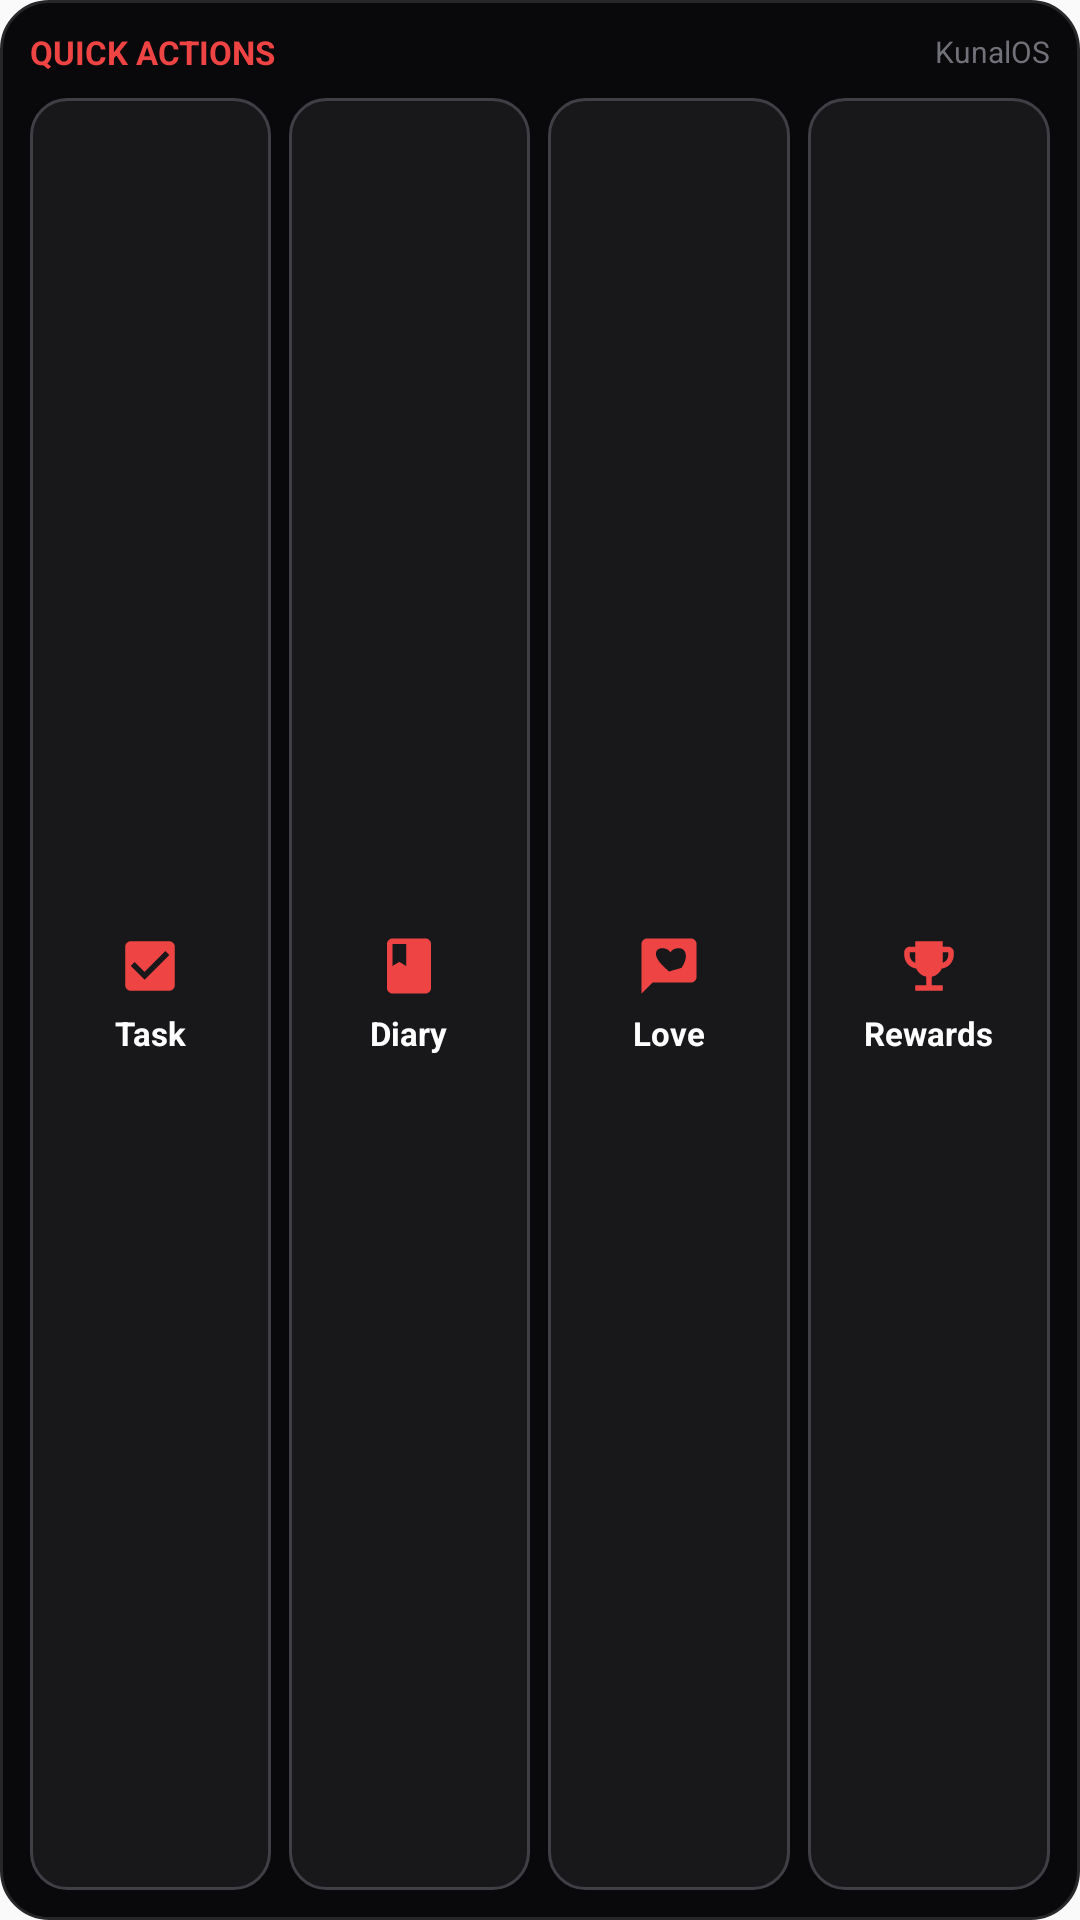

Write the Android layout XML for this screen, with the resource values it uses.
<!-- AndroidManifest.xml: application theme AppTheme -->
<!-- res/layout/widget_quick_actions.xml -->
<?xml version="1.0" encoding="utf-8"?>
<LinearLayout xmlns:android="http://schemas.android.com/apk/res/android"
    android:id="@+id/quick_actions_widget_root"
    android:layout_width="match_parent"
    android:layout_height="match_parent"
    android:background="@drawable/widget_bg"
    android:orientation="vertical"
    android:padding="10dp">

    
    <RelativeLayout
        android:layout_width="match_parent"
        android:layout_height="wrap_content"
        android:layout_marginBottom="8dp">

        <TextView
            android:layout_width="wrap_content"
            android:layout_height="wrap_content"
            android:layout_alignParentStart="true"
            android:layout_centerVertical="true"
            android:text="QUICK ACTIONS"
            android:textColor="#EF4444"
            android:textSize="11sp"
            android:textStyle="bold" />

        <TextView
            android:layout_width="wrap_content"
            android:layout_height="wrap_content"
            android:layout_alignParentEnd="true"
            android:layout_centerVertical="true"
            android:text="KunalOS"
            android:textColor="#71717A"
            android:textSize="10sp" />
    </RelativeLayout>

    
    <LinearLayout
        android:layout_width="match_parent"
        android:layout_height="match_parent"
        android:orientation="horizontal">

        
        <LinearLayout
            android:id="@+id/action_new_task"
            android:layout_width="0dp"
            android:layout_height="match_parent"
            android:layout_weight="1"
            android:background="@drawable/widget_button_bg"
            android:clickable="true"
            android:focusable="true"
            android:gravity="center"
            android:orientation="vertical"
            android:padding="6dp">

            <ImageView
                android:layout_width="22dp"
                android:layout_height="22dp"
                android:src="@drawable/ic_widget_task"
                android:contentDescription="New Task" />

            <TextView
                android:layout_width="wrap_content"
                android:layout_height="wrap_content"
                android:layout_marginTop="4dp"
                android:ellipsize="end"
                android:maxLines="1"
                android:text="Task"
                android:textColor="#FFFFFF"
                android:textSize="11sp"
                android:textStyle="bold" />
        </LinearLayout>

        <View
            android:layout_width="6dp"
            android:layout_height="1dp" />

        
        <LinearLayout
            android:id="@+id/action_diary"
            android:layout_width="0dp"
            android:layout_height="match_parent"
            android:layout_weight="1"
            android:background="@drawable/widget_button_bg"
            android:clickable="true"
            android:focusable="true"
            android:gravity="center"
            android:orientation="vertical"
            android:padding="6dp">

            <ImageView
                android:layout_width="22dp"
                android:layout_height="22dp"
                android:src="@drawable/ic_widget_diary"
                android:contentDescription="Diary" />

            <TextView
                android:layout_width="wrap_content"
                android:layout_height="wrap_content"
                android:layout_marginTop="4dp"
                android:ellipsize="end"
                android:maxLines="1"
                android:text="Diary"
                android:textColor="#FFFFFF"
                android:textSize="11sp"
                android:textStyle="bold" />
        </LinearLayout>

        <View
            android:layout_width="6dp"
            android:layout_height="1dp" />

        
        <LinearLayout
            android:id="@+id/action_message"
            android:layout_width="0dp"
            android:layout_height="match_parent"
            android:layout_weight="1"
            android:background="@drawable/widget_button_bg"
            android:clickable="true"
            android:focusable="true"
            android:gravity="center"
            android:orientation="vertical"
            android:padding="6dp">

            <ImageView
                android:layout_width="22dp"
                android:layout_height="22dp"
                android:src="@drawable/ic_widget_message"
                android:contentDescription="Message" />

            <TextView
                android:layout_width="wrap_content"
                android:layout_height="wrap_content"
                android:layout_marginTop="4dp"
                android:ellipsize="end"
                android:maxLines="1"
                android:text="Love"
                android:textColor="#FFFFFF"
                android:textSize="11sp"
                android:textStyle="bold" />
        </LinearLayout>

        <View
            android:layout_width="6dp"
            android:layout_height="1dp" />

        
        <LinearLayout
            android:id="@+id/action_rewards"
            android:layout_width="0dp"
            android:layout_height="match_parent"
            android:layout_weight="1"
            android:background="@drawable/widget_button_bg"
            android:clickable="true"
            android:focusable="true"
            android:gravity="center"
            android:orientation="vertical"
            android:padding="6dp">

            <ImageView
                android:layout_width="22dp"
                android:layout_height="22dp"
                android:src="@drawable/ic_widget_rewards"
                android:contentDescription="Rewards" />

            <TextView
                android:layout_width="wrap_content"
                android:layout_height="wrap_content"
                android:layout_marginTop="4dp"
                android:ellipsize="end"
                android:maxLines="1"
                android:text="Rewards"
                android:textColor="#FFFFFF"
                android:textSize="11sp"
                android:textStyle="bold" />
        </LinearLayout>
    </LinearLayout>

</LinearLayout>
<!-- resources referenced by this layout -->
<resources>
  <!-- drawable ic_widget_diary (drawable) -->
  <vector xmlns:android="http://schemas.android.com/apk/res/android"
      android:width="24dp"
      android:height="24dp"
      android:viewportWidth="24"
      android:viewportHeight="24">
      <path
          android:fillColor="#EF4444"
          android:pathData="M18,2H6C4.9,2 4,2.9 4,4v16c0,1.1 0.9,2 2,2h12c1.1,0 2,-0.9 2,-2V4C20,2.9 19.1,2 18,2zM6,4h5v8l-2.5,-1.5L6,12V4z" />
  </vector>
  <!-- drawable ic_widget_message (drawable) -->
  <vector xmlns:android="http://schemas.android.com/apk/res/android"
      android:width="24dp"
      android:height="24dp"
      android:viewportWidth="24"
      android:viewportHeight="24">
      <path
          android:fillColor="#EF4444"
          android:pathData="M20,2H4C2.9,2 2,2.9 2,4v18l4,-4h14c1.1,0 2,-0.9 2,-2V4C22,2.9 21.1,2 20,2zM12,14l-1.45,-1.32C5.4,8.01 7.25,5.5 9.5,5.5c1.27,0 2.49,0.59 3.01,1.52C13.01,6.09 14.23,5.5 15.5,5.5c2.25,0 4.1,2.51 1.05,7.18L12,14z" />
  </vector>
  <!-- drawable ic_widget_rewards (drawable) -->
  <vector xmlns:android="http://schemas.android.com/apk/res/android"
      android:width="24dp"
      android:height="24dp"
      android:viewportWidth="24"
      android:viewportHeight="24">
      <path
          android:fillColor="#EF4444"
          android:pathData="M19,5h-2V3H7v2H5C3.9,5 3,5.9 3,7v1c0,2.55 1.92,4.63 4.39,4.94c0.63,1.5 1.98,2.63 3.61,2.96V19H7v2h10v-2h-4v-3.1c1.63,-0.33 2.98,-1.46 3.61,-2.96C19.08,12.63 21,10.55 21,8V7C21,5.9 20.1,5 19,5zM5,8V7h2v3.82C5.84,10.4 5,9.3 5,8zM19,8c0,1.3 -0.84,2.4 -2,2.82V7h2V8z" />
  </vector>
  <!-- drawable ic_widget_task (drawable) -->
  <vector xmlns:android="http://schemas.android.com/apk/res/android"
      android:width="24dp"
      android:height="24dp"
      android:viewportWidth="24"
      android:viewportHeight="24">
      <path
          android:fillColor="#EF4444"
          android:pathData="M19,3H5C3.9,3 3,3.9 3,5v14c0,1.1 0.9,2 2,2h14c1.1,0 2,-0.9 2,-2V5C21,3.9 20.1,3 19,3zM10,17l-5,-5l1.41,-1.41L10,14.17l7.59,-7.59L19,8L10,17z" />
  </vector>
  <!-- drawable widget_bg (drawable) -->
  <?xml version="1.0" encoding="utf-8"?>
  <shape xmlns:android="http://schemas.android.com/apk/res/android"
      android:shape="rectangle">
      <solid android:color="#09090B" />
      <corners android:radius="16dp" />
      <stroke
          android:width="1dp"
          android:color="#27272A" />
  </shape>
  <!-- drawable widget_button_bg (drawable) -->
  <?xml version="1.0" encoding="utf-8"?>
  <shape xmlns:android="http://schemas.android.com/apk/res/android"
      android:shape="rectangle">
      <solid android:color="#18181B" />
      <corners android:radius="12dp" />
      <stroke
          android:width="1dp"
          android:color="#3F3F46" />
  </shape>
  <style name="AppTheme" parent="Theme.AppCompat.Light.DarkActionBar">
          
          <item name="colorPrimary">@color/colorPrimary</item>
          <item name="colorPrimaryDark">@color/colorPrimaryDark</item>
          <item name="colorAccent">@color/colorAccent</item>
      </style>
  <!-- not gathered from this repository: default colours our renderer supplied (Android Studio template values) -->
  <color name="colorPrimary">#FF6200EE</color>
  <color name="colorPrimaryDark">#FF3700B3</color>
  <color name="colorAccent">#FF03DAC5</color>
</resources>
